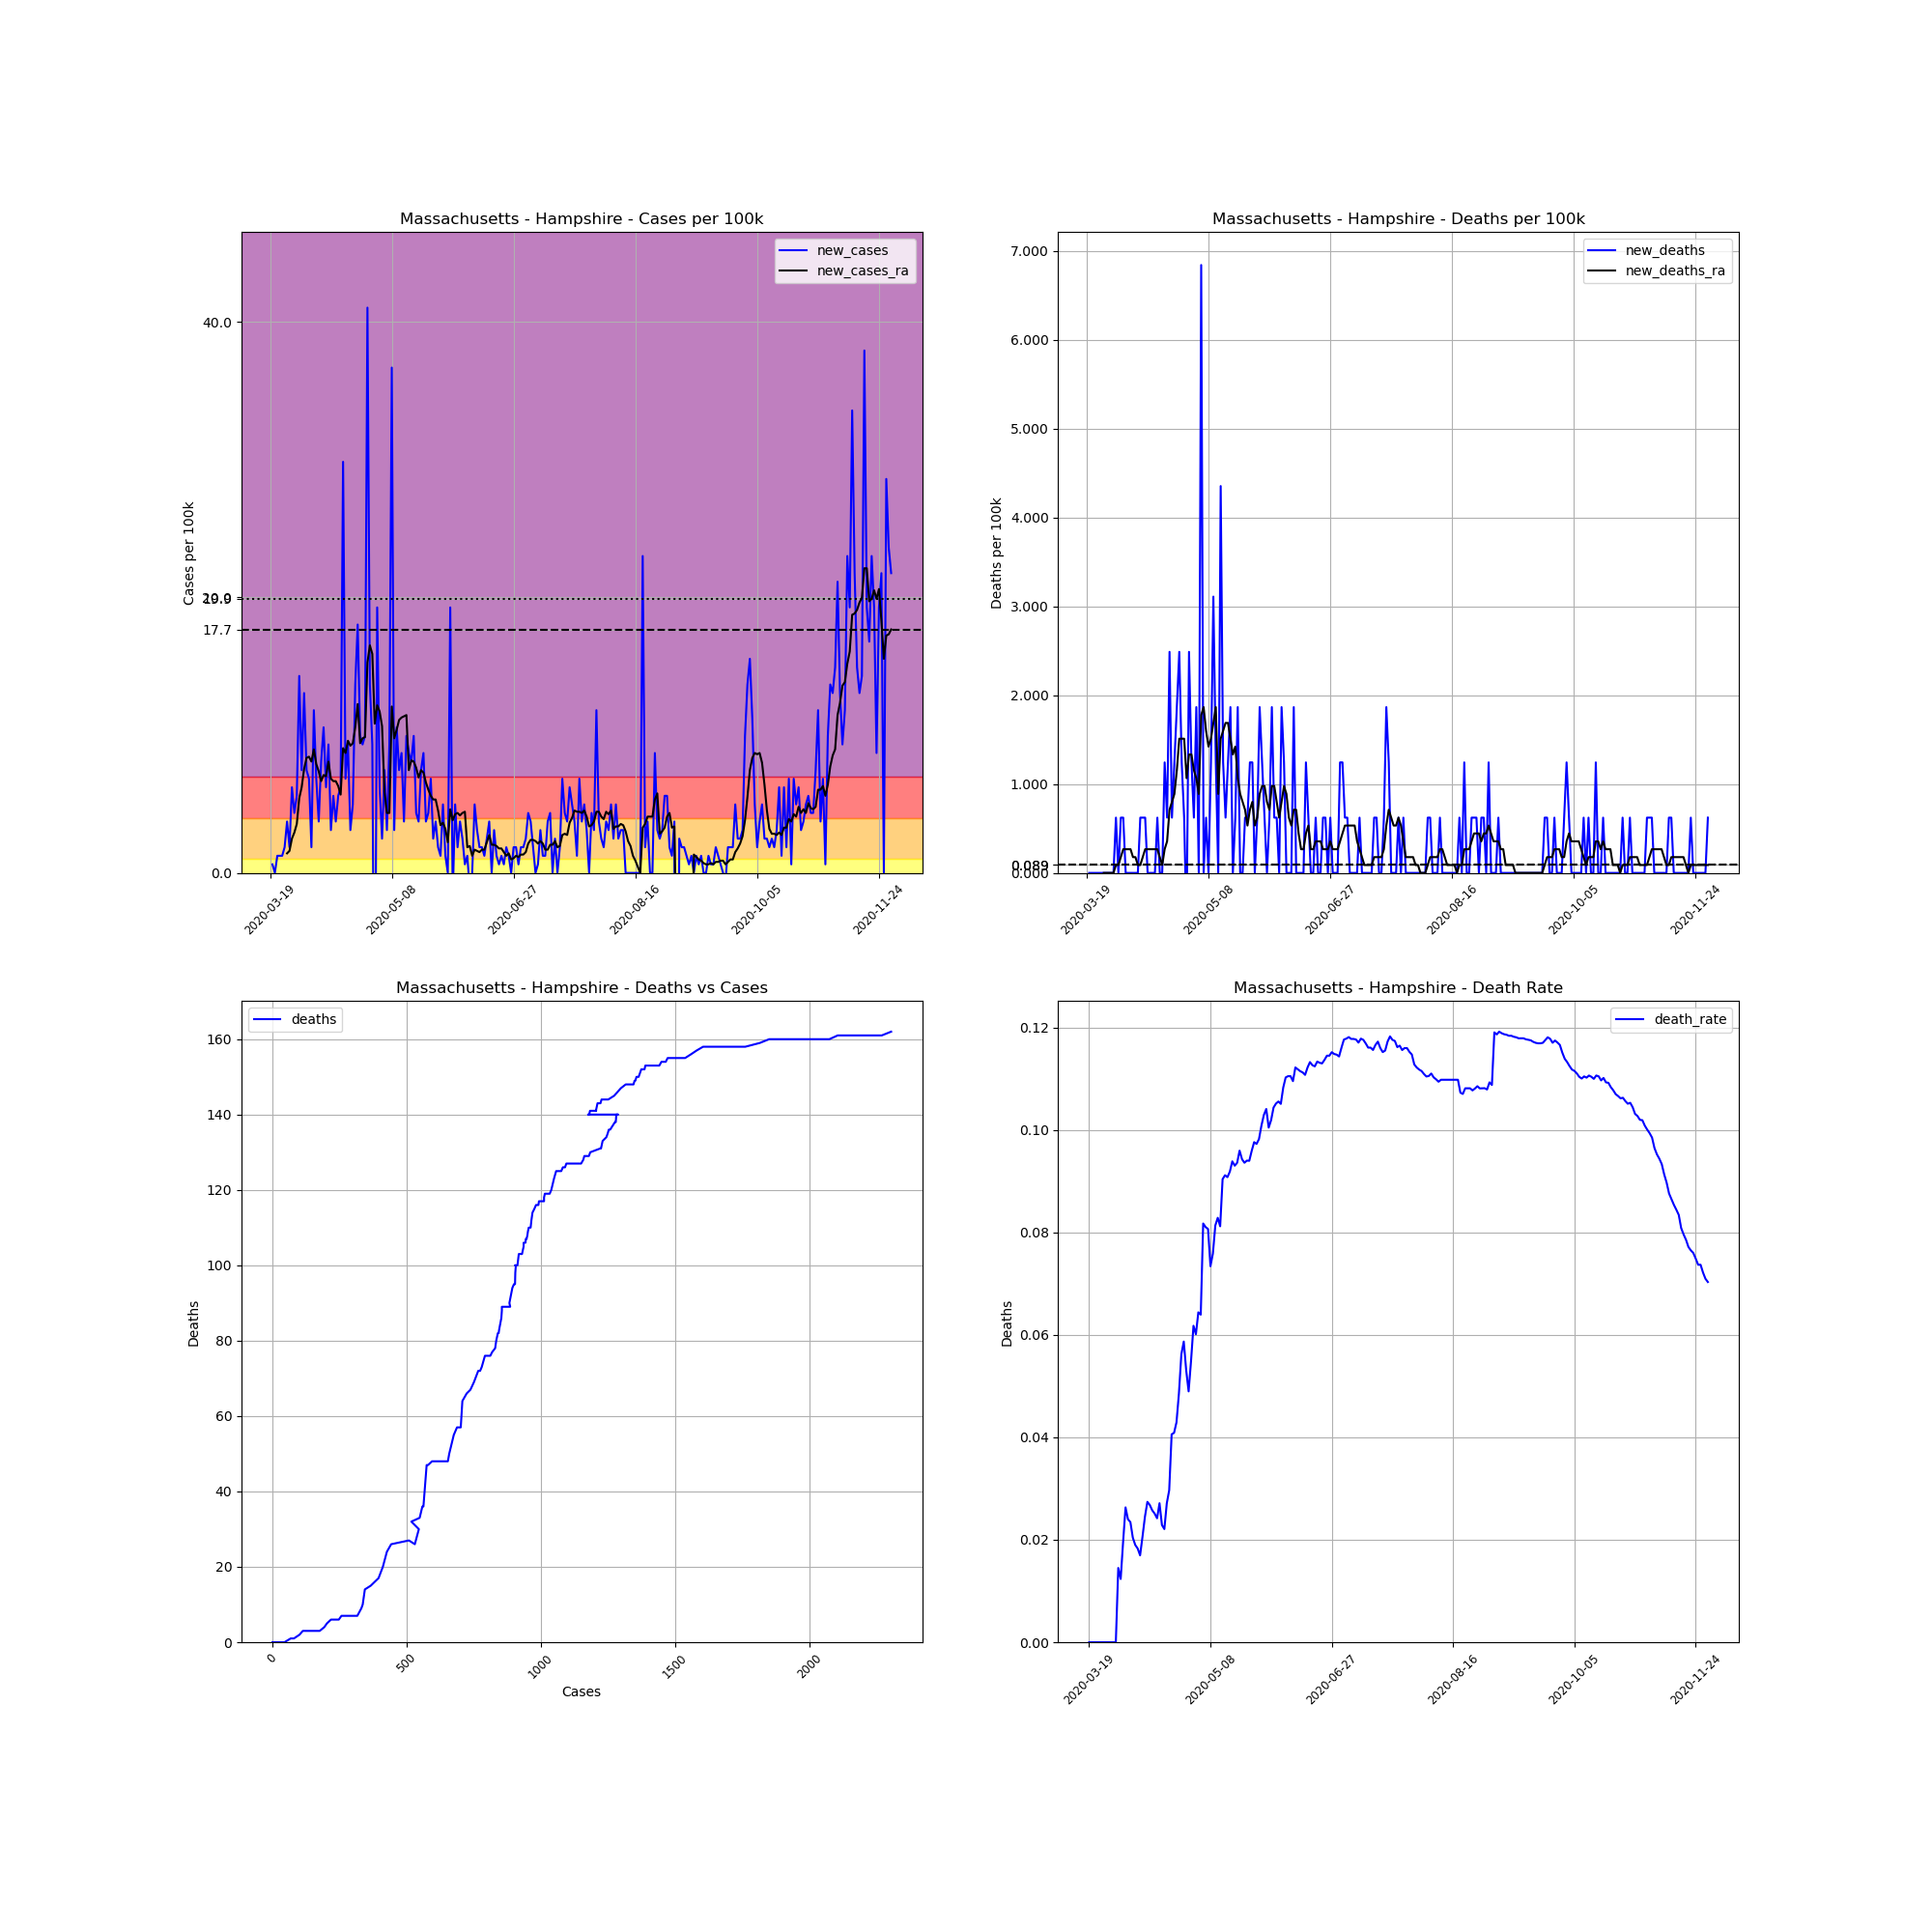

The data file committed next to this chart (first rows):
, date, county, state, fips, cases, deaths, COUNTY, STNAME, CTYNAME, POPESTIMATE2019, cases_per_100k, deaths_per_100k, death_rate, new_cases, new_deaths, new_cases_ra, new_deaths_ra
181736, 2020-03-19, Hampshire, Massachusetts, 25015, 1, 0.0, 15, Massachusetts, Hampshire, 160830, 0.6218, 0.0, 0.0, , , , 
181737, 2020-03-20, Hampshire, Massachusetts, 25015, 2, 0.0, 15, Massachusetts, Hampshire, 160830, 1.244, 0.0, 0.0, 0.6218, 0.0, , 
181738, 2020-03-21, Hampshire, Massachusetts, 25015, 2, 0.0, 15, Massachusetts, Hampshire, 160830, 1.244, 0.0, 0.0, 0.0, 0.0, , 
181739, 2020-03-22, Hampshire, Massachusetts, 25015, 4, 0.0, 15, Massachusetts, Hampshire, 160830, 2.487, 0.0, 0.0, 1.244, 0.0, , 
181740, 2020-03-23, Hampshire, Massachusetts, 25015, 6, 0.0, 15, Massachusetts, Hampshire, 160830, 3.731, 0.0, 0.0, 1.244, 0.0, , 
181741, 2020-03-24, Hampshire, Massachusetts, 25015, 8, 0.0, 15, Massachusetts, Hampshire, 160830, 4.974, 0.0, 0.0, 1.244, 0.0, , 
181742, 2020-03-25, Hampshire, Massachusetts, 25015, 11, 0.0, 15, Massachusetts, Hampshire, 160830, 6.84, 0.0, 0.0, 1.865, 0.0, , 
181743, 2020-03-26, Hampshire, Massachusetts, 25015, 17, 0.0, 15, Massachusetts, Hampshire, 160830, 10.57, 0.0, 0.0, 3.731, 0.0, 1.421, 0.0
181744, 2020-03-27, Hampshire, Massachusetts, 25015, 20, 0.0, 15, Massachusetts, Hampshire, 160830, 12.44, 0.0, 0.0, 1.865, 0.0, 1.599, 0.0
181745, 2020-03-28, Hampshire, Massachusetts, 25015, 30, 0.0, 15, Massachusetts, Hampshire, 160830, 18.65, 0.0, 0.0, 6.218, 0.0, 2.487, 0.0
181746, 2020-03-29, Hampshire, Massachusetts, 25015, 37, 0.0, 15, Massachusetts, Hampshire, 160830, 23.01, 0.0, 0.0, 4.352, 0.0, 2.931, 0.0
181747, 2020-03-30, Hampshire, Massachusetts, 25015, 46, 0.0, 15, Massachusetts, Hampshire, 160830, 28.6, 0.0, 0.0, 5.596, 0.0, 3.553, 0.0
181748, 2020-03-31, Hampshire, Massachusetts, 25015, 69, 1.0, 15, Massachusetts, Hampshire, 160830, 42.9, 0.6218, 0.01449, 14.3, 0.6218, 5.418, 0.08882
181749, 2020-04-01, Hampshire, Massachusetts, 25015, 81, 1.0, 15, Massachusetts, Hampshire, 160830, 50.36, 0.6218, 0.01235, 7.461, 0.0, 6.218, 0.08882
181750, 2020-04-02, Hampshire, Massachusetts, 25015, 102, 2.0, 15, Massachusetts, Hampshire, 160830, 63.42, 1.244, 0.01961, 13.06, 0.6218, 7.55, 0.1776
181751, 2020-04-03, Hampshire, Massachusetts, 25015, 114, 3.0, 15, Massachusetts, Hampshire, 160830, 70.88, 1.865, 0.02632, 7.461, 0.6218, 8.35, 0.2665
181752, 2020-04-04, Hampshire, Massachusetts, 25015, 125, 3.0, 15, Massachusetts, Hampshire, 160830, 77.72, 1.865, 0.024, 6.84, 0.0, 8.438, 0.2665
181753, 2020-04-05, Hampshire, Massachusetts, 25015, 128, 3.0, 15, Massachusetts, Hampshire, 160830, 79.59, 1.865, 0.02344, 1.865, 0.0, 8.083, 0.2665
181754, 2020-04-06, Hampshire, Massachusetts, 25015, 147, 3.0, 15, Massachusetts, Hampshire, 160830, 91.4, 1.865, 0.02041, 11.81, 0.0, 8.971, 0.2665
181755, 2020-04-07, Hampshire, Massachusetts, 25015, 158, 3.0, 15, Massachusetts, Hampshire, 160830, 98.24, 1.865, 0.01899, 6.84, 0.0, 7.905, 0.1776
181756, 2020-04-08, Hampshire, Massachusetts, 25015, 164, 3.0, 15, Massachusetts, Hampshire, 160830, 102, 1.865, 0.01829, 3.731, 0.0, 7.372, 0.1776
181757, 2020-04-09, Hampshire, Massachusetts, 25015, 177, 3.0, 15, Massachusetts, Hampshire, 160830, 110.1, 1.865, 0.01695, 8.083, 0.0, 6.662, 0.08882
181758, 2020-04-10, Hampshire, Massachusetts, 25015, 194, 4.0, 15, Massachusetts, Hampshire, 160830, 120.6, 2.487, 0.02062, 10.57, 0.6218, 7.106, 0.08882
181759, 2020-04-11, Hampshire, Massachusetts, 25015, 204, 5.0, 15, Massachusetts, Hampshire, 160830, 126.8, 3.109, 0.02451, 6.218, 0.6218, 7.017, 0.1776
181760, 2020-04-12, Hampshire, Massachusetts, 25015, 219, 6.0, 15, Massachusetts, Hampshire, 160830, 136.2, 3.731, 0.0274, 9.327, 0.6218, 8.083, 0.2665
181761, 2020-04-13, Hampshire, Massachusetts, 25015, 224, 6.0, 15, Massachusetts, Hampshire, 160830, 139.3, 3.731, 0.02679, 3.109, 0.0, 6.84, 0.2665
181762, 2020-04-14, Hampshire, Massachusetts, 25015, 233, 6.0, 15, Massachusetts, Hampshire, 160830, 144.9, 3.731, 0.02575, 5.596, 0.0, 6.662, 0.2665
181763, 2020-04-15, Hampshire, Massachusetts, 25015, 239, 6.0, 15, Massachusetts, Hampshire, 160830, 148.6, 3.731, 0.0251, 3.731, 0.0, 6.662, 0.2665
181764, 2020-04-16, Hampshire, Massachusetts, 25015, 248, 6.0, 15, Massachusetts, Hampshire, 160830, 154.2, 3.731, 0.02419, 5.596, 0.0, 6.307, 0.2665
181765, 2020-04-17, Hampshire, Massachusetts, 25015, 258, 7.0, 15, Massachusetts, Hampshire, 160830, 160.4, 4.352, 0.02713, 6.218, 0.6218, 5.685, 0.2665
181766, 2020-04-18, Hampshire, Massachusetts, 25015, 306, 7.0, 15, Massachusetts, Hampshire, 160830, 190.3, 4.352, 0.02288, 29.85, 0.0, 9.06, 0.1776
181767, 2020-04-19, Hampshire, Massachusetts, 25015, 317, 7.0, 15, Massachusetts, Hampshire, 160830, 197.1, 4.352, 0.02208, 6.84, 0.0, 8.705, 0.08882
181768, 2020-04-20, Hampshire, Massachusetts, 25015, 332, 9.0, 15, Massachusetts, Hampshire, 160830, 206.4, 5.596, 0.02711, 9.327, 1.244, 9.593, 0.2665
181769, 2020-04-21, Hampshire, Massachusetts, 25015, 337, 10.0, 15, Massachusetts, Hampshire, 160830, 209.5, 6.218, 0.02967, 3.109, 0.6218, 9.238, 0.3553
181770, 2020-04-22, Hampshire, Massachusetts, 25015, 345, 14.0, 15, Massachusetts, Hampshire, 160830, 214.5, 8.705, 0.04058, 4.974, 2.487, 9.415, 0.7106
181771, 2020-04-23, Hampshire, Massachusetts, 25015, 367, 15.0, 15, Massachusetts, Hampshire, 160830, 228.2, 9.327, 0.04087, 13.68, 0.6218, 10.57, 0.7994
181772, 2020-04-24, Hampshire, Massachusetts, 25015, 396, 17.0, 15, Massachusetts, Hampshire, 160830, 246.2, 10.57, 0.04293, 18.03, 1.244, 12.26, 0.8882
181773, 2020-04-25, Hampshire, Massachusetts, 25015, 412, 20.0, 15, Massachusetts, Hampshire, 160830, 256.2, 12.44, 0.04854, 9.948, 1.865, 9.415, 1.155
181774, 2020-04-26, Hampshire, Massachusetts, 25015, 427, 24.0, 15, Massachusetts, Hampshire, 160830, 265.5, 14.92, 0.05621, 9.327, 2.487, 9.771, 1.51
181775, 2020-04-27, Hampshire, Massachusetts, 25015, 443, 26.0, 15, Massachusetts, Hampshire, 160830, 275.4, 16.17, 0.05869, 9.948, 1.244, 9.86, 1.51
181776, 2020-04-28, Hampshire, Massachusetts, 25015, 509, 27.0, 15, Massachusetts, Hampshire, 160830, 316.5, 16.79, 0.05305, 41.04, 0.6218, 15.28, 1.51
181777, 2020-04-29, Hampshire, Massachusetts, 25015, 531, 26.0, 15, Massachusetts, Hampshire, 160830, 330.2, 16.17, 0.04896, 13.68, -0.6218, 16.52, 1.066
181778, 2020-04-30, Hampshire, Massachusetts, 25015, 546, 30.0, 15, Massachusetts, Hampshire, 160830, 339.5, 18.65, 0.05495, 9.327, 2.487, 15.9, 1.332
181779, 2020-05-01, Hampshire, Massachusetts, 25015, 518, 32.0, 15, Massachusetts, Hampshire, 160830, 322.1, 19.9, 0.06178, -17.41, 1.244, 10.84, 1.332
181780, 2020-05-02, Hampshire, Massachusetts, 25015, 549, 33.0, 15, Massachusetts, Hampshire, 160830, 341.4, 20.52, 0.06011, 19.28, 0.6218, 12.17, 1.155
181781, 2020-05-03, Hampshire, Massachusetts, 25015, 559, 36.0, 15, Massachusetts, Hampshire, 160830, 347.6, 22.38, 0.0644, 6.218, 1.865, 11.72, 1.066
181782, 2020-05-04, Hampshire, Massachusetts, 25015, 563, 36.0, 15, Massachusetts, Hampshire, 160830, 350.1, 22.38, 0.06394, 2.487, 0.0, 10.66, 0.8882
181783, 2020-05-05, Hampshire, Massachusetts, 25015, 575, 47.0, 15, Massachusetts, Hampshire, 160830, 357.5, 29.22, 0.08174, 7.461, 6.84, 5.862, 1.776
181784, 2020-05-06, Hampshire, Massachusetts, 25015, 580, 47.0, 15, Massachusetts, Hampshire, 160830, 360.6, 29.22, 0.08103, 3.109, 0.0, 4.352, 1.865
181785, 2020-05-07, Hampshire, Massachusetts, 25015, 595, 48.0, 15, Massachusetts, Hampshire, 160830, 370, 29.85, 0.08067, 9.327, 0.6218, 4.352, 1.599
181786, 2020-05-08, Hampshire, Massachusetts, 25015, 654, 48.0, 15, Massachusetts, Hampshire, 160830, 406.6, 29.85, 0.07339, 36.68, 0.0, 12.08, 1.421
181787, 2020-05-09, Hampshire, Massachusetts, 25015, 659, 50.0, 15, Massachusetts, Hampshire, 160830, 409.7, 31.09, 0.07587, 3.109, 1.244, 9.771, 1.51
181788, 2020-05-10, Hampshire, Massachusetts, 25015, 676, 55.0, 15, Massachusetts, Hampshire, 160830, 420.3, 34.2, 0.08136, 10.57, 3.109, 10.39, 1.688
181789, 2020-05-11, Hampshire, Massachusetts, 25015, 688, 57.0, 15, Massachusetts, Hampshire, 160830, 427.8, 35.44, 0.08285, 7.461, 1.244, 11.1, 1.865
181790, 2020-05-12, Hampshire, Massachusetts, 25015, 702, 57.0, 15, Massachusetts, Hampshire, 160830, 436.5, 35.44, 0.0812, 8.705, 0.0, 11.28, 0.8882
181791, 2020-05-13, Hampshire, Massachusetts, 25015, 708, 64.0, 15, Massachusetts, Hampshire, 160830, 440.2, 39.79, 0.0904, 3.731, 4.352, 11.37, 1.51
181792, 2020-05-14, Hampshire, Massachusetts, 25015, 724, 66.0, 15, Massachusetts, Hampshire, 160830, 450.2, 41.04, 0.09116, 9.948, 1.244, 11.46, 1.599
181793, 2020-05-15, Hampshire, Massachusetts, 25015, 738, 67.0, 15, Massachusetts, Hampshire, 160830, 458.9, 41.66, 0.09079, 8.705, 0.6218, 7.461, 1.688
181794, 2020-05-16, Hampshire, Massachusetts, 25015, 751, 69.0, 15, Massachusetts, Hampshire, 160830, 467, 42.9, 0.09188, 8.083, 1.244, 8.172, 1.688
181795, 2020-05-17, Hampshire, Massachusetts, 25015, 767, 72.0, 15, Massachusetts, Hampshire, 160830, 476.9, 44.77, 0.09387, 9.948, 1.865, 8.083, 1.51
... 196 more rows
